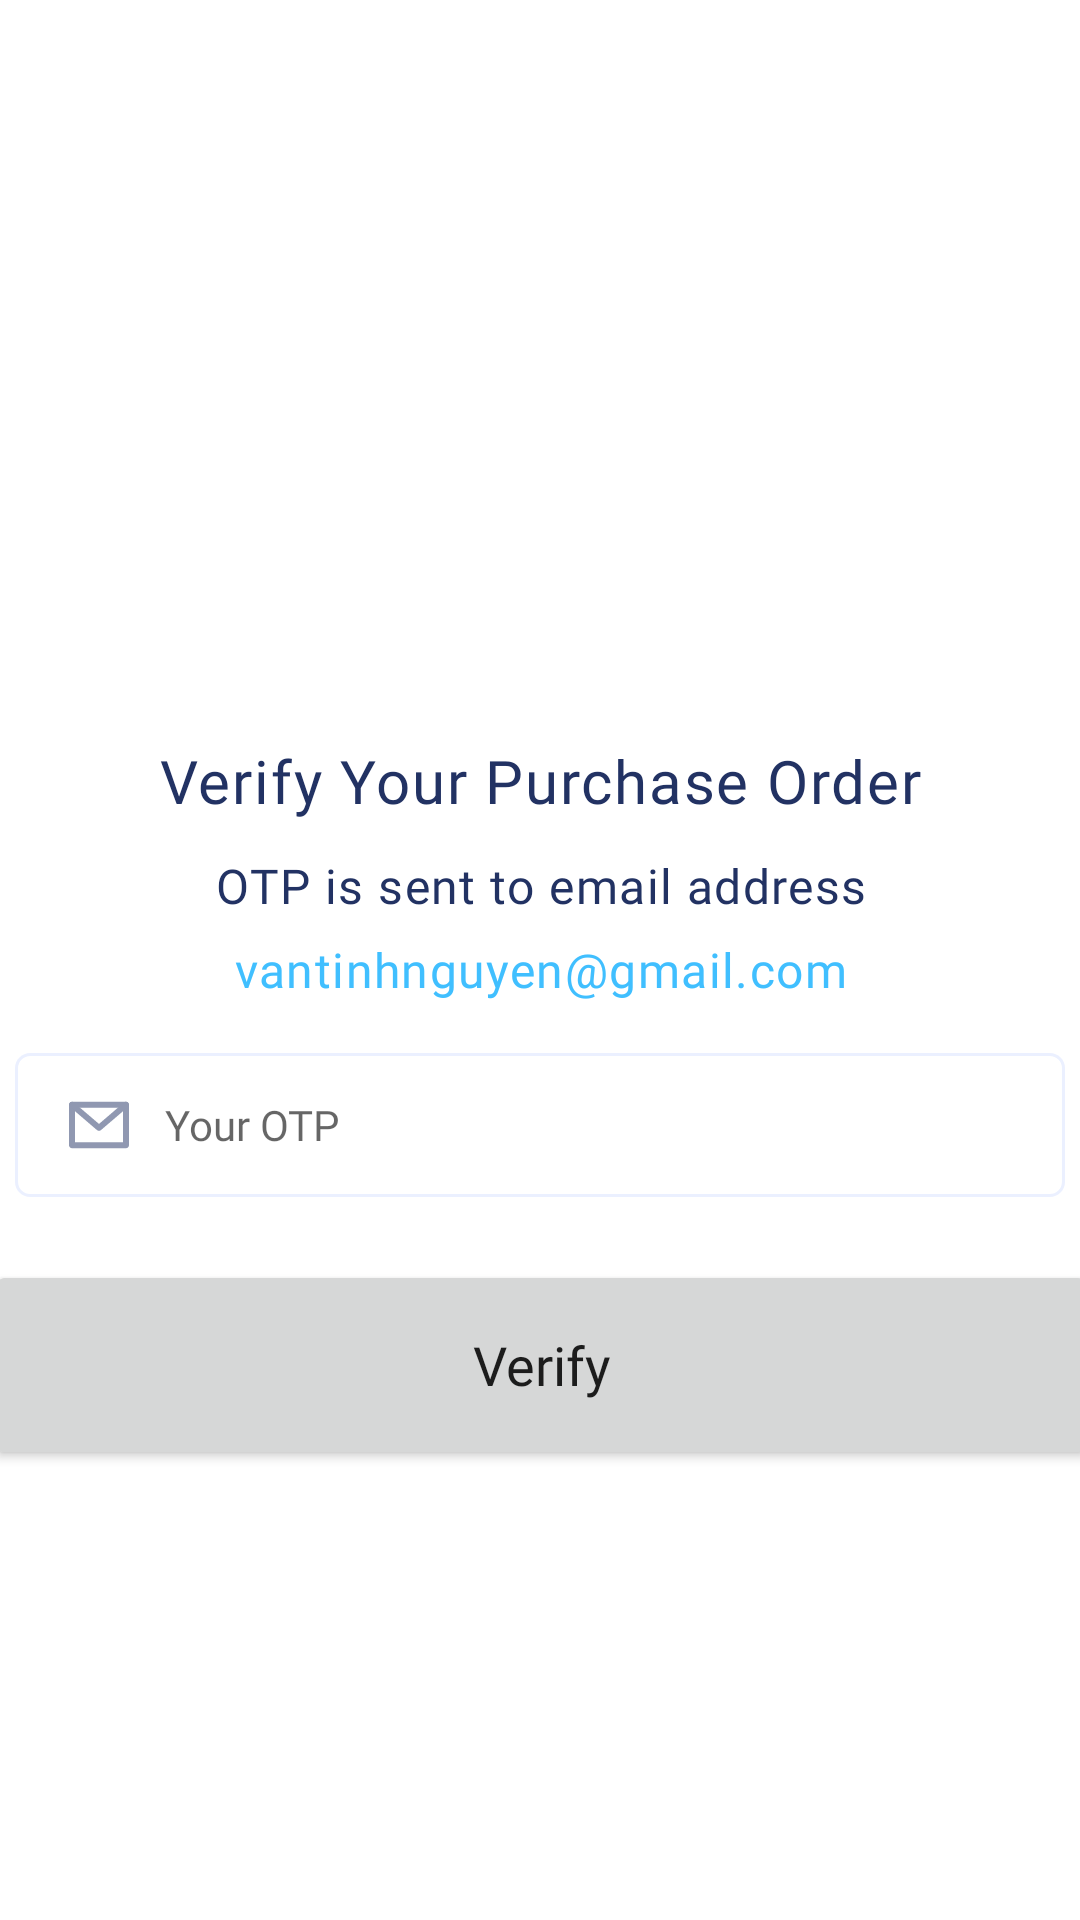

This screen was rendered from an Android layout file. Write that file and the resources it references.
<!-- AndroidManifest.xml: application theme Theme.Nhom2 -->
<!-- res/layout/verify_order.xml -->
<?xml version="1.0" encoding="utf-8"?>
<androidx.constraintlayout.widget.ConstraintLayout xmlns:android="http://schemas.android.com/apk/res/android"
    xmlns:app="http://schemas.android.com/apk/res-auto"
    xmlns:tools="http://schemas.android.com/tools"
    android:layout_width="match_parent"
    android:layout_height="match_parent"
    tools:context=".NotificationActivity">

    <TextView
        android:layout_width="wrap_content"
        android:layout_height="wrap_content"
        app:layout_constraintTop_toTopOf="parent"
        app:layout_constraintBottom_toBottomOf="parent"
        app:layout_constraintLeft_toLeftOf="parent"
        app:layout_constraintRight_toRightOf="parent"
        android:layout_marginBottom="120dp"
        style="@style/heading_text"
        android:text="Verify Your Purchase Order"
        android:textSize="20dp"
        />

    <TextView
        android:layout_width="300dp"
        android:layout_height="wrap_content"
        app:layout_constraintTop_toTopOf="parent"
        app:layout_constraintBottom_toBottomOf="parent"
        app:layout_constraintLeft_toLeftOf="parent"
        app:layout_constraintRight_toRightOf="parent"
        android:layout_marginBottom="50dp"
        android:gravity="center"
        style="@style/text_normal"
        android:text="OTP is sent to email address"
        android:textSize="16dp"
        />
    <TextView
        android:id="@+id/tvEmailSent"
        android:layout_width="350dp"
        android:layout_height="wrap_content"
        app:layout_constraintTop_toTopOf="parent"
        app:layout_constraintBottom_toBottomOf="parent"
        app:layout_constraintLeft_toLeftOf="parent"
        app:layout_constraintRight_toRightOf="parent"
        android:layout_marginTop="6dp"
        android:gravity="center"
        style="@style/text_normal"
        android:text="vantinhnguyen@gmail.com"
        android:textSize="16dp"
        android:textColor="#40BFFF"
        />

    <RelativeLayout
        android:id="@+id/rltAccLogin"
        android:layout_width="350dp"
        android:layout_height="48dp"
        app:layout_constraintTop_toTopOf="parent"
        app:layout_constraintBottom_toBottomOf="parent"
        app:layout_constraintLeft_toLeftOf="parent"
        app:layout_constraintRight_toRightOf="parent"
        android:layout_marginTop="110dp"
        android:clipToOutline="true"
        android:background="@drawable/border_input"
        >
        <ImageView
            android:layout_width="wrap_content"
            android:layout_height="wrap_content"
            android:src="@drawable/message"
            android:layout_centerVertical="true"
            android:layout_marginLeft="16dp"
            />
        <EditText
            android:id="@+id/edtOTP"
            android:layout_width="277dp"
            android:layout_height="match_parent"
            android:background="#00000000"
            android:layout_marginLeft="50dp"
            android:hint="Your OTP"
            android:fontFamily="@font/poppins"
            android:lineSpacingExtra="4sp"
            android:textSize="14dp"
            android:inputType="number"
            android:maxLines="1"
            android:maxLength="6"
            />
    </RelativeLayout>

    <Button
        android:id="@+id/btnVerify"
        android:layout_width="370dp"
        android:layout_height="70dp"
        app:layout_constraintTop_toTopOf="parent"
        app:layout_constraintBottom_toBottomOf="parent"
        app:layout_constraintLeft_toLeftOf="parent"
        app:layout_constraintRight_toRightOf="parent"
        android:layout_marginTop="270dp"
        android:text="Verify"
        android:textAllCaps="false"
        android:textSize="18sp"
        android:fontFamily="@font/poppins_semibold"
        android:textAlignment="center"
        />

</androidx.constraintlayout.widget.ConstraintLayout>
<!-- resources referenced by this layout -->
<resources>
  <!-- drawable border_input (drawable) -->
  <vector
      xmlns:android="http://schemas.android.com/apk/res/android"
      xmlns:aapt="http://schemas.android.com/aapt"
      android:width="343dp"
      android:height="48dp"
      android:viewportWidth="343"
      android:viewportHeight="48"
      >
      <group>
          <clip-path
              android:pathData="M5 0H338C340.761 0 343 2.23858 343 5V43C343 45.7614 340.761 48 338 48H5C2.23858 48 0 45.7614 0 43V5C0 2.23858 2.23858 0 5 0Z"
              />
          <path
              android:pathData="M0 0V48H343V0"
              android:fillColor="#FFFFFF"
              />
          <path
              android:pathData="M5 0H338C340.761 0 343 2.23858 343 5V43C343 45.7614 340.761 48 338 48H5C2.23858 48 0 45.7614 0 43V5C0 2.23858 2.23858 0 5 0Z"
              android:strokeWidth="2"
              android:strokeColor="#EBF0FF"
              />
      </group>
  </vector>
  <!-- drawable message (drawable) -->
  <vector xmlns:android="http://schemas.android.com/apk/res/android"
      android:width="24dp"
      android:height="24dp"
      android:viewportWidth="24"
      android:viewportHeight="24">
      <path
          android:fillColor="#FF9098B1"
          android:fillType="evenOdd"
          android:pathData="M2 5.25c0-0.55 0.45-1 1-1h18c0.55 0 1 0.45 1 1v13.5c0 0.55-0.45 1-1 1H3c-0.55 0-1-0.45-1-1V5.25Zm2 1v11.5h16V6.25H4Z"/>
      <path
          android:fillColor="#FF9098B1"
          android:fillType="evenOdd"
          android:pathData="M2.24 4.6c0.36-0.42 1-0.47 1.41-0.1L12 11.64l8.35-7.16c0.42-0.36 1.05-0.31 1.4 0.1 0.37 0.43 0.32 1.06-0.1 1.42l-9 7.71c-0.37 0.32-0.93 0.32-1.3 0l-9-7.71C1.93 5.65 1.88 5 2.25 4.6Z"/>
  </vector>
  <style name="heading_text">
          <item name="android:textSize">18sp</item>
          <item name="android:fontFamily">@font/poppins_semibold</item>
          <item name="android:letterSpacing">0.03</item>
          <item name="android:textColor">#223263</item>
      </style>
  <style name="text_normal">
          <item name="android:textSize">14sp</item>
          <item name="android:fontFamily">@font/poppins</item>
          <item name="android:letterSpacing">0.03</item>
          <item name="android:textColor">#223263</item>
      </style>
  <style name="Theme.Nhom2" parent="Theme.MaterialComponents.DayNight.DarkActionBar">
          
          <item name="colorPrimary">#40BFFF</item>
          <item name="colorPrimaryVariant">@color/purple_700</item>
          <item name="colorOnPrimary">@color/white</item>
          
          <item name="colorSecondary">@color/teal_200</item>
          <item name="colorSecondaryVariant">@color/teal_700</item>
          <item name="colorOnSecondary">@color/black</item>
          
          <item name="android:statusBarColor" tools:targetApi="l">?attr/colorPrimaryVariant</item>
          
      </style>
  <!-- not gathered from this repository: default colours our renderer supplied (Android Studio template values) -->
  <color name="purple_700">#FF3700B3</color>
  <color name="teal_200">#FF03DAC5</color>
  <color name="teal_700">#FF018786</color>
  <color name="black">#FF000000</color>
  <color name="white">#FFFFFFFF</color>
</resources>
